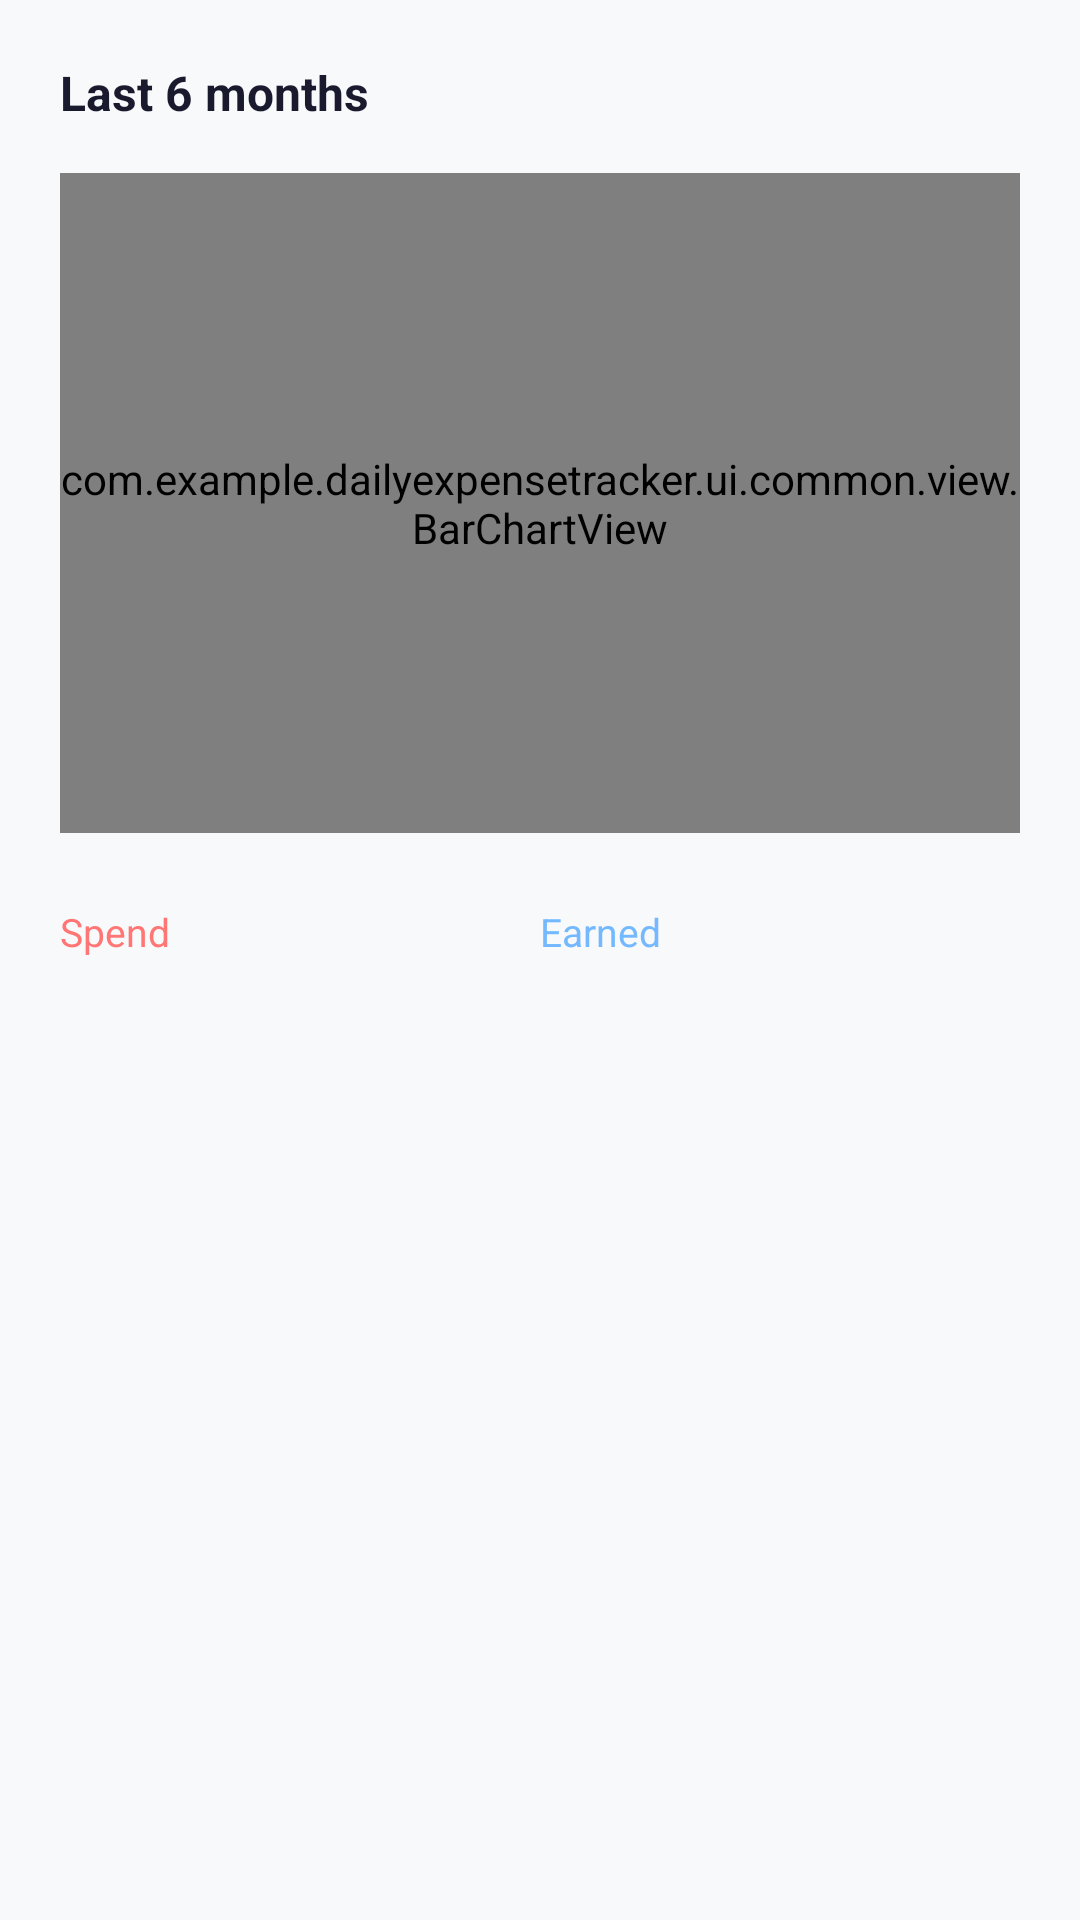

Write the Android layout XML for this screen, with the resource values it uses.
<!-- AndroidManifest.xml: application theme Theme.DailyExpenseTracker -->
<!-- res/layout/fragment_billing_reports.xml -->
<?xml version="1.0" encoding="utf-8"?>
<layout xmlns:android="http://schemas.android.com/apk/res/android"
    xmlns:tools="http://schemas.android.com/tools">

    <LinearLayout
        android:layout_width="match_parent"
        android:layout_height="match_parent"
        android:orientation="vertical"
        android:padding="20dp">

        <TextView
            android:layout_width="wrap_content"
            android:layout_height="wrap_content"
            android:text="@string/reports_six_month_totals"
            android:textColor="@color/text_primary"
            android:textSize="16sp"
            android:textStyle="bold" />

        <com.example.dailyexpensetracker.ui.common.view.BarChartView
            android:id="@+id/barChart"
            android:layout_width="match_parent"
            android:layout_height="220dp"
            android:layout_marginTop="16dp" />

        <LinearLayout
            android:layout_width="match_parent"
            android:layout_height="wrap_content"
            android:layout_marginTop="24dp"
            android:orientation="horizontal">

            <LinearLayout
                android:layout_width="0dp"
                android:layout_height="wrap_content"
                android:layout_weight="1"
                android:orientation="vertical">

                <TextView
                    android:layout_width="wrap_content"
                    android:layout_height="wrap_content"
                    android:text="@string/home_spend"
                    android:textColor="@color/soft_red"
                    android:textSize="13sp" />

                <TextView
                    android:id="@+id/tvTotalSpent"
                    android:layout_width="wrap_content"
                    android:layout_height="wrap_content"
                    android:textColor="@color/text_primary"
                    android:textSize="18sp"
                    android:textStyle="bold"
                    tools:text="$32,010.65" />
            </LinearLayout>

            <LinearLayout
                android:layout_width="0dp"
                android:layout_height="wrap_content"
                android:layout_weight="1"
                android:orientation="vertical">

                <TextView
                    android:layout_width="wrap_content"
                    android:layout_height="wrap_content"
                    android:text="@string/home_earned"
                    android:textColor="@color/soft_blue"
                    android:textSize="13sp" />

                <TextView
                    android:id="@+id/tvTotalEarned"
                    android:layout_width="wrap_content"
                    android:layout_height="wrap_content"
                    android:textColor="@color/text_primary"
                    android:textSize="18sp"
                    android:textStyle="bold"
                    tools:text="$63,000.00" />
            </LinearLayout>
        </LinearLayout>

    </LinearLayout>
</layout>
<!-- resources referenced by this layout -->
<resources>
  <color name="soft_blue">#74B9FF</color>
  <color name="soft_red">#FF7675</color>
  <color name="text_primary">#1A1A2E</color>
  <string name="home_earned">Earned</string>
  <string name="home_spend">Spend</string>
  <string name="reports_six_month_totals">Last 6 months</string>
  <style name="Theme.DailyExpenseTracker" parent="Base.Theme.DailyExpenseTracker" />
  <style name="Base.Theme.DailyExpenseTracker" parent="Theme.Material3.DayNight.NoActionBar">
          <item name="colorPrimary">@color/purple_primary</item>
          <item name="colorPrimaryVariant">@color/purple_primary_variant</item>
          <item name="colorOnPrimary">@color/white</item>
          <item name="colorSecondary">@color/purple_primary_variant</item>
          <item name="colorSecondaryVariant">@color/purple_accent_light</item>
          <item name="android:windowBackground">@color/background</item>
          <item name="android:statusBarColor">@color/purple_primary</item>
      </style>
  <color name="purple_primary">#5A32EA</color>
  <color name="purple_primary_variant">#6C5CE7</color>
  <color name="white">#FFFFFFFF</color>
  <color name="purple_accent_light">#A29BFE</color>
  <color name="background">#F8F9FA</color>
</resources>
